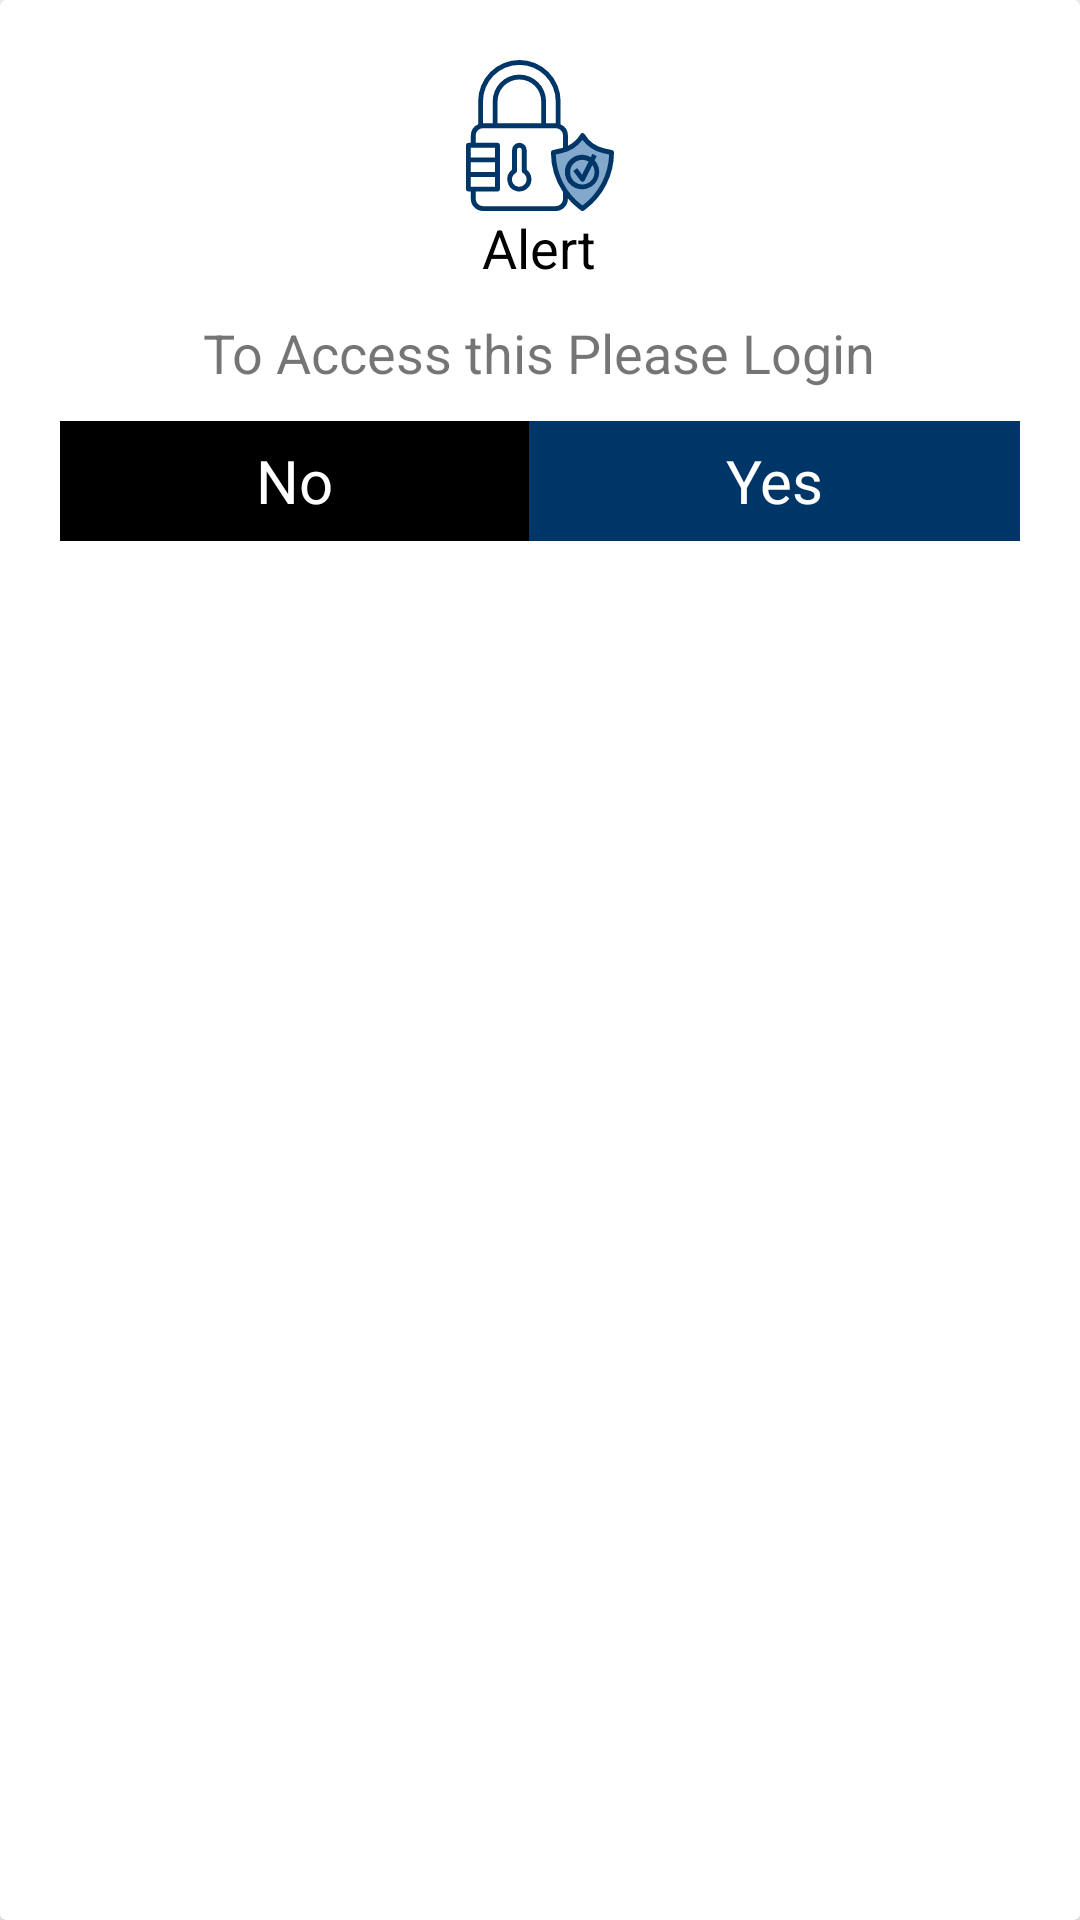

The Android layout XML behind this screen, and the referenced resources:
<!-- AndroidManifest.xml: application theme Theme.GroceryUserApplication -->
<!-- res/layout/pop_up_alert.xml -->
<?xml version="1.0" encoding="utf-8"?>
    <androidx.cardview.widget.CardView
        xmlns:android="http://schemas.android.com/apk/res/android"
        xmlns:app="http://schemas.android.com/apk/res-auto"
        android:layout_height="match_parent"
        android:layout_width="match_parent">

        <LinearLayout
            android:layout_height="wrap_content"
            android:layout_width="match_parent"
            android:orientation="vertical"
            android:padding="@dimen/twenty_dp">


            <ImageView
                android:layout_gravity="center"
                android:layout_height="wrap_content"
                android:layout_width="wrap_content"
                android:src="@drawable/ic_layer_14" />

            <TextView
                android:layout_gravity="center"
                android:layout_height="@dimen/twenty_five_dp"
                android:layout_width="wrap_content"
                android:text="Alert"
                android:textColor="#000"
                android:textSize="@dimen/eighteen_sp" />

            <TextView
                android:textAlignment="center"
                android:layout_gravity="center"
                android:layout_height="@dimen/twenty_five_dp"
                android:layout_marginTop="@dimen/ten_dp"
                android:layout_width="wrap_content"
                android:text="To Access this Please Login"
                android:textSize="@dimen/eighteen_sp" />


            <LinearLayout
                android:layout_height="@dimen/fourty_dp"
                android:layout_marginTop="@dimen/ten_dp"
                android:layout_width="match_parent"
                android:orientation="horizontal"
                android:weightSum="2">

                <TextView
                    android:id="@+id/noBtn"
                    android:background="@color/black"
                    android:gravity="center"
                    android:layout_height="@dimen/fourty_dp"
                    android:layout_weight="1"
                    android:layout_width="wrap_content"
                    android:text="No"
                    android:textColor="@color/white"
                    android:textSize="@dimen/twenty_sp" />

                <TextView
                    android:id="@+id/yesBtn"
                    android:background="@color/blue_primary"
                    android:gravity="center"
                    android:layout_gravity="center"
                    android:layout_height="@dimen/fourty_dp"
                    android:layout_weight="1"
                    android:layout_width="wrap_content"
                    android:text="Yes"
                    android:textColor="@color/white"
                    android:textSize="@dimen/twenty_sp" />

            </LinearLayout>

        </LinearLayout>
    </androidx.cardview.widget.CardView>
<!-- resources referenced by this layout -->
<resources>
  <color name="black">#FF000000</color>
  <color name="blue_primary">#003567</color>
  <color name="white">#FFFFFFFF</color>
  <dimen name="eighteen_sp">9sp</dimen>
  <dimen name="fourty_dp">20dp</dimen>
  <dimen name="ten_dp">5dp</dimen>
  <dimen name="twenty_dp">10dp</dimen>
  <dimen name="twenty_five_dp">12.5dp</dimen>
  <dimen name="twenty_sp">10sp</dimen>
  <!-- drawable ic_layer_14: vector/xml drawable (drawable, 2727 chars, omitted) -->
  <style name="Theme.GroceryUserApplication" parent="Theme.MaterialComponents.Light.NoActionBar">
          
          <item name="colorPrimary">@color/blue_primary</item>
          <item name="colorPrimaryVariant">@color/blue_primary</item>
          <item name="colorOnPrimary">@color/white</item>
          
          <item name="colorSecondary">@color/blue_primary</item>
          <item name="colorSecondaryVariant">@color/blue_primary</item>
          <item name="colorOnSecondary">@color/black</item>
          <item name="homeAsUpIndicator">@drawable/ic_baseline_arrow_back_ios_24</item>
          
          <item name="android:statusBarColor" tools:targetApi="l">?attr/colorPrimaryVariant</item>
          <item name="font">@font/poppins_regular</item>
          
      </style>
  <!-- drawable ic_baseline_arrow_back_ios_24 (drawable) -->
  <vector android:height="24dp" android:tint="@color/light_blue"
      android:viewportHeight="24" android:viewportWidth="24"
      android:width="24dp" xmlns:android="http://schemas.android.com/apk/res/android">
      <path android:fillColor="@color/light_blue" android:pathData="M11.67,3.87L9.9,2.1 0,12l9.9,9.9 1.77,-1.77L3.54,12z"/>
  </vector>
  <color name="light_blue">#0A22A1</color>
</resources>
